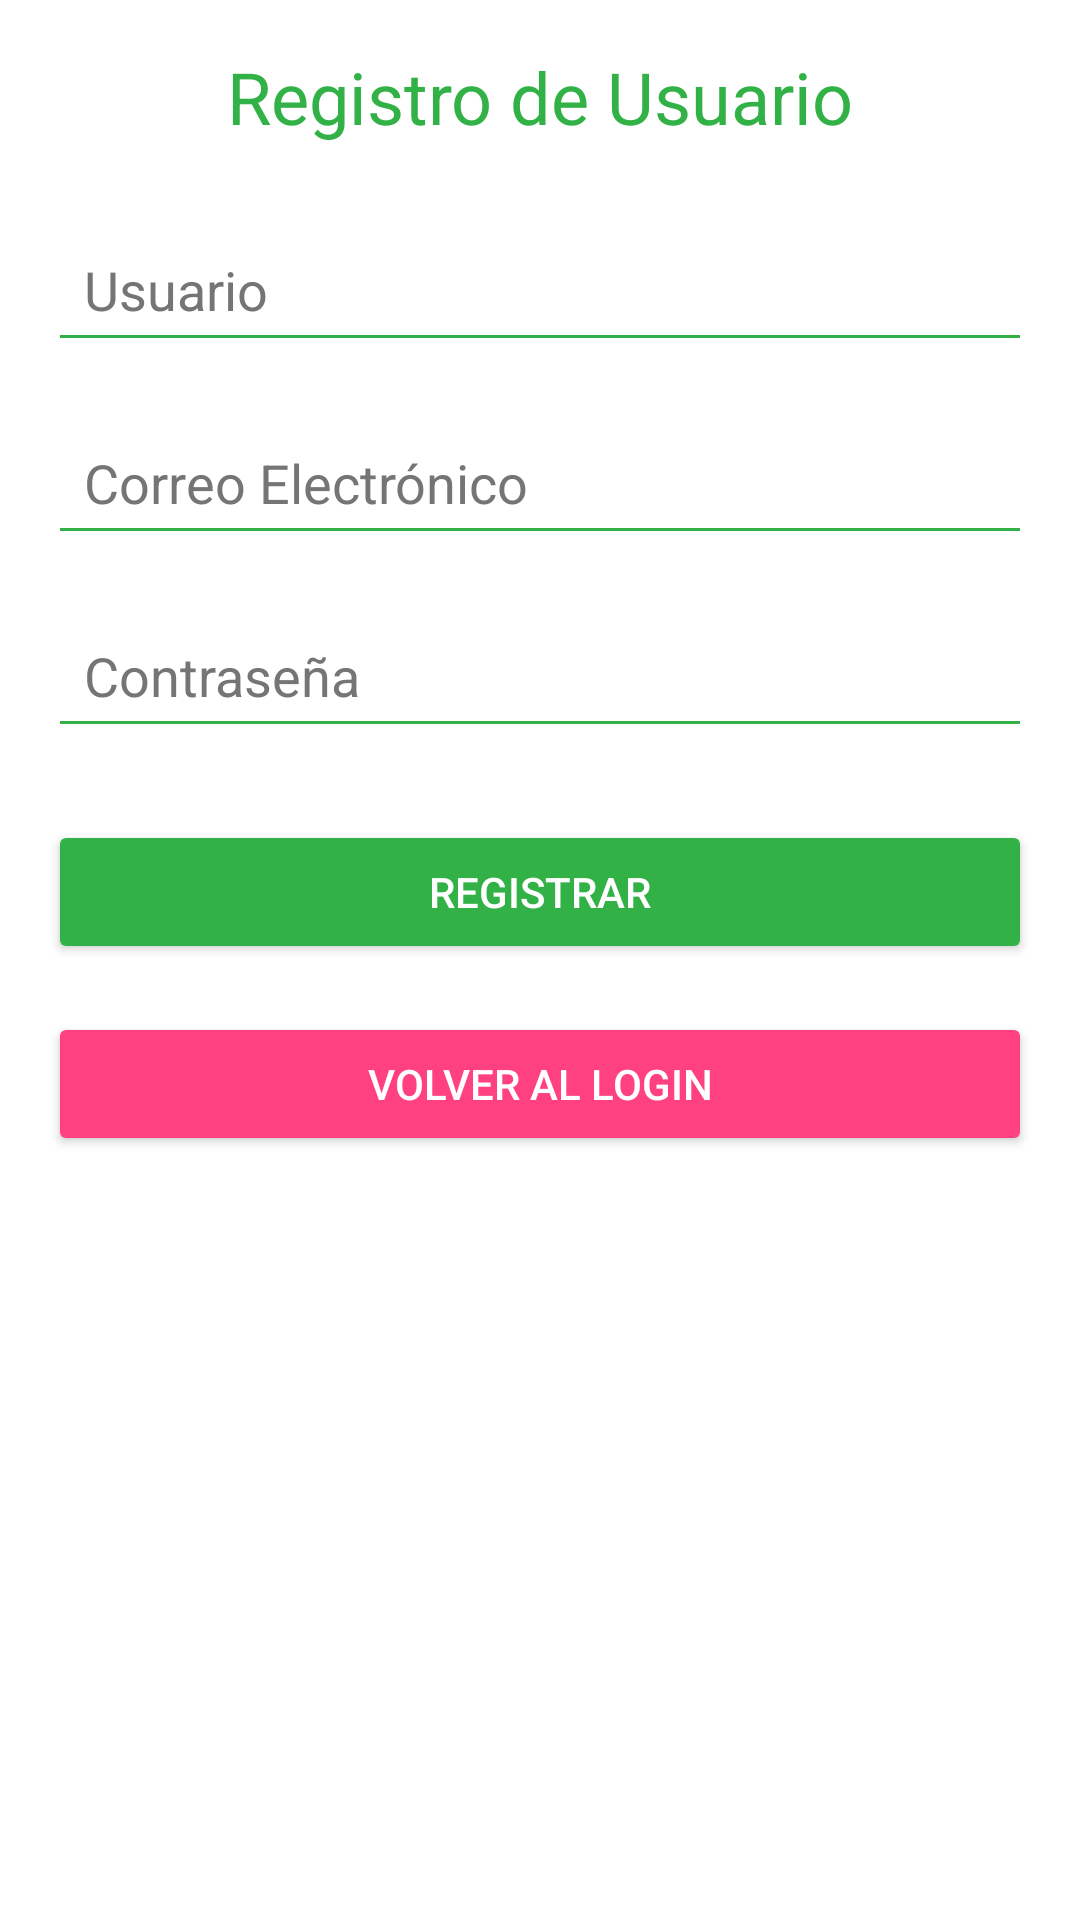

The Android layout XML behind this screen, and the referenced resources:
<!-- AndroidManifest.xml: application theme AppTheme -->
<!-- res/layout/fragment_register.xml -->
<?xml version="1.0" encoding="utf-8"?>

<LinearLayout xmlns:android="http://schemas.android.com/apk/res/android"
    android:layout_width="match_parent"
    android:layout_height="match_parent"
    android:orientation="vertical"
    android:padding="16dp"
    android:background="#FFFFFF">

    
    <TextView
        android:layout_width="match_parent"
        android:layout_height="wrap_content"
        android:text="Registro de Usuario"
        android:textSize="24sp"
        android:textColor="@color/primaryColor"
        android:gravity="center"
        android:layout_marginBottom="24dp"/>

    
    <EditText
        android:id="@+id/usernameEditText"
        android:layout_width="match_parent"
        android:layout_height="wrap_content"
        android:hint="Usuario"
        android:textColorHint="@color/gray"
        android:textColor="@color/primaryVariant"
        android:backgroundTint="@color/primaryColor"
        android:padding="12dp"
        android:layout_marginBottom="16dp"/>

    
    <EditText
        android:id="@+id/emailEditText"
        android:layout_width="match_parent"
        android:layout_height="wrap_content"
        android:hint="Correo Electrónico"
        android:inputType="textEmailAddress"
        android:textColorHint="@color/gray"
        android:textColor="@color/primaryVariant"
        android:backgroundTint="@color/primaryColor"
        android:padding="12dp"
        android:layout_marginBottom="16dp"/>

    
    <EditText
        android:id="@+id/passwordEditText"
        android:layout_width="match_parent"
        android:layout_height="wrap_content"
        android:hint="Contraseña"
        android:inputType="textPassword"
        android:textColorHint="@color/gray"
        android:textColor="@color/primaryVariant"
        android:backgroundTint="@color/primaryColor"
        android:padding="12dp"
        android:layout_marginBottom="24dp"/>

    
    <Button
        android:id="@+id/registerButton"
        android:layout_width="match_parent"
        android:layout_height="wrap_content"
        android:text="Registrar"
        android:backgroundTint="@color/primaryColor"
        android:textColor="#FFFFFF"
        android:padding="12dp"/>

    <Button
        android:id="@+id/backToLoginButton"
        android:layout_width="match_parent"
        android:layout_height="wrap_content"
        android:text="Volver al Login"
        android:backgroundTint="@color/secondaryColor"
        android:textColor="#FFFFFF"
        android:padding="12dp"
        android:layout_marginTop="16dp"/>


</LinearLayout>
<!-- resources referenced by this layout -->
<resources>
  <color name="gray">#757575</color>
  <color name="primaryColor">#32B146</color>
  <color name="primaryVariant">#3D9F30</color>
  <color name="secondaryColor">#FF4081</color>
  <style name="AppTheme" parent="Theme.MaterialComponents.Light.NoActionBar">
          <item name="colorPrimary">@color/primaryColor</item>
          <item name="colorPrimaryVariant">@color/primaryVariant</item>
          <item name="colorOnPrimary">@android:color/white</item>
          <item name="colorSecondary">@color/secondaryColor</item>
          <item name="android:statusBarColor">@color/primaryVariant</item>
          <item name="android:windowBackground">@android:color/white</item>
      </style>
</resources>
